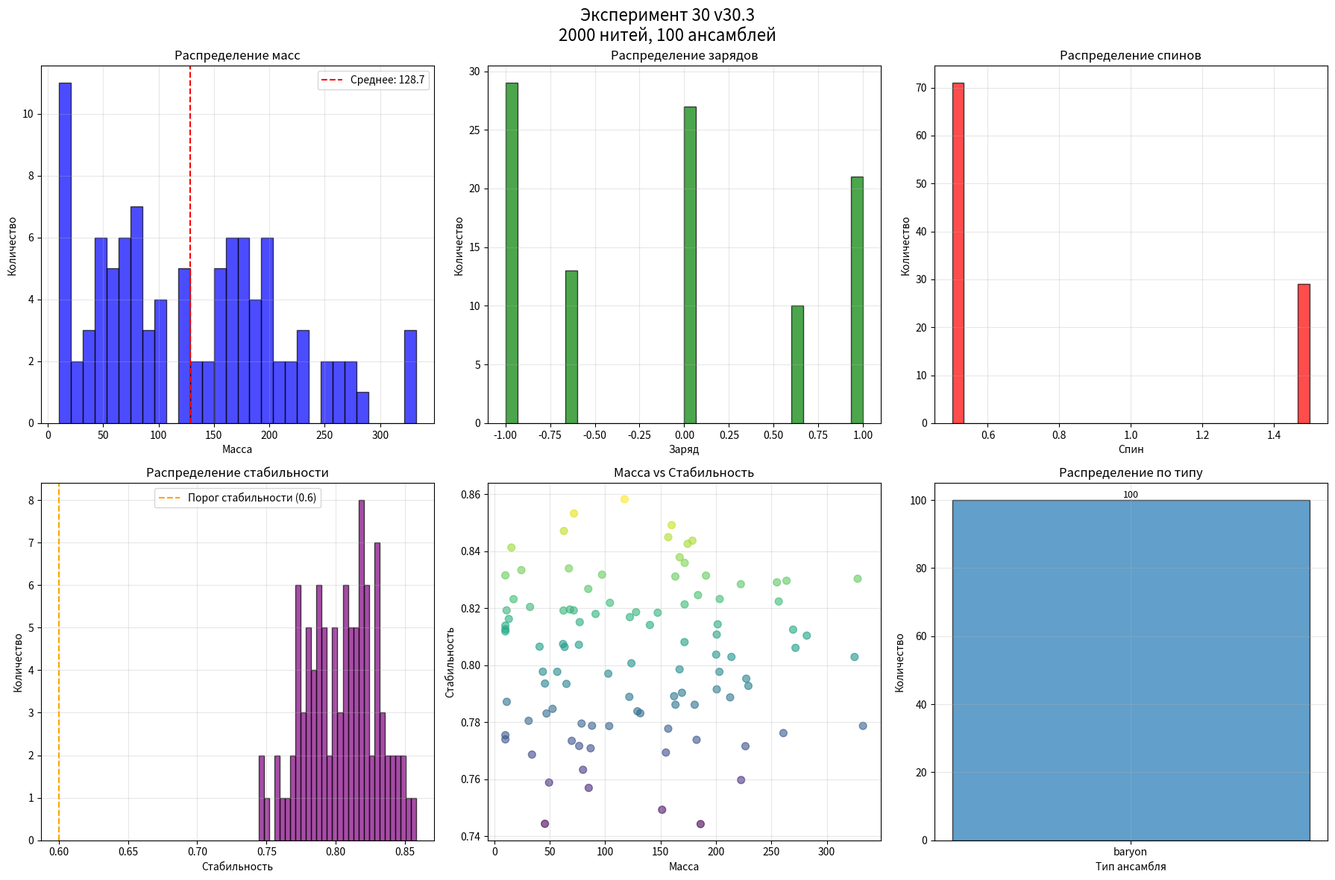

Source code (Python):
"""
ЭКСПЕРИМЕНТ №30.3 — МАСШТАБНЫЙ ПОИСК С УМНЫМИ КРИТЕРИЯМИ
"""

import numpy as np
import random
import math
import json
import time
import matplotlib.pyplot as plt
from datetime import datetime
import os
import networkx as nx
from collections import defaultdict, Counter
from itertools import combinations

# ================= КОНСТАНТЫ =================
EXPERIMENT_NUMBER = 30
VERSION = "30.3"
TIMESTAMP = datetime.now().strftime("%Y%m%d_%H%M%S")
RESULT_DIR = f"experiment_{EXPERIMENT_NUMBER}_{VERSION}_{TIMESTAMP}"
os.makedirs(RESULT_DIR, exist_ok=True)

# Параметры эксперимента
NUM_THREADS = 2000  # В 10 раз больше!
CODE_DIM = 5        # Увеличиваем размерность кода
MAX_PAIRS_CHECK = 20000  # Увеличиваем проверки
MIN_SYNC_STRENGTH = 0.2  # Более мягкий порог
MAX_CLIQUE_SIZE = 4      # Ищем ансамбли до 4 нитей

class TemporalThread:
    """НИТЬ ВРЕМЕНИ С КОМПЛЕКСНЫМ КОДОМ"""
    
    def __init__(self, thread_id: int, dimension: int = 5):
        self.id = thread_id
        self.dimension = dimension
        
        # Генерация комплексного кода (действительная и мнимая части)
        self.code = self._generate_complex_code()
        
        # Динамические параметры
        self.phase = random.uniform(0, 2 * math.pi)
        self.amplitude = random.uniform(0.8, 1.2)  # Разные амплитуды
        self.frequency = self._calculate_base_frequency()
        
        # Состояния
        self.sync_partners = set()
        self.cluster_id = None
        self.sync_strength = 0.0
        
        # Возникающие свойства
        self.base_mass = random.uniform(0.1, 2.0)  # Базовая "масса" нити
        self.intrinsic_charge = random.choice([-1, 0, 1])  # Внутренний заряд
        self.spin_direction = random.choice([-0.5, 0.5])   # Направление спина
    
    def _generate_complex_code(self) -> list:
        """Генерация комплексного кода (действительная и мнимая части)"""
        code = []
        for i in range(self.dimension):
            # Действительная часть
            real = random.uniform(0.1, 1.0)
            
            # Мнимая часть (для фазовых соотношений)
            imag = random.uniform(0.1, 1.0)
            
            # Комплексное число в виде кортежа
            code.append((real, imag))
        
        return code
    
    def _calculate_base_frequency(self) -> float:
        """Вычисление частоты из кода"""
        total_magnitude = 0
        for real, imag in self.code:
            magnitude = math.sqrt(real**2 + imag**2)
            total_magnitude += magnitude
        
        # Нормализуем частоту
        normalized = 0.5 + 0.5 * (total_magnitude / (self.dimension * math.sqrt(2)))
        return min(max(normalized, 0.1), 1.0)
    
    def get_code_magnitudes(self) -> list:
        """Возвращает величины кодов (для сравнения)"""
        return [math.sqrt(r**2 + i**2) for r, i in self.code]
    
    def get_code_phases(self) -> list:
        """Возвращает фазы кодов"""
        phases = []
        for real, imag in self.code:
            if real == 0:
                phase = math.pi/2 if imag > 0 else -math.pi/2
            else:
                phase = math.atan2(imag, real)
            phases.append(phase)
        return phases
    
    def evolve(self, delta_t: float = 0.01):
        """Эволюция с взаимодействием"""
        # Базовая эволюция
        self.phase += self.frequency * delta_t
        self.phase %= 2 * math.pi
        
        # Влияние синхронизированных партнёров
        if self.sync_partners:
            avg_partner_phase = 0
            for partner_id in self.sync_partners:
                avg_partner_phase += random.random()  # Упрощённо
            
            # Стремление к синхронизации
            phase_diff = avg_partner_phase - self.phase
            self.phase += 0.01 * math.sin(phase_diff)
        
        # Небольшие флуктуации
        self.amplitude *= (1.0 + random.uniform(-0.01, 0.01))
        self.amplitude = max(0.5, min(self.amplitude, 1.5))
    
    def __repr__(self):
        return f"Thread_{self.id}[freq={self.frequency:.3f}, amp={self.amplitude:.3f}]"

class ResonanceChecker:
    """ПРОВЕРКА РЕЗОНАНСА С КОМПЛЕКСНЫМИ КОДАМИ"""
    
    @staticmethod
    def check_complex_resonance(code1: list, code2: list, max_n: int = 7) -> tuple:
        """
        Проверка резонанса между комплексными кодами.
        Считаем резонанс, если фазы и величины соотносятся рационально.
        """
        magnitudes1 = [math.sqrt(r**2 + i**2) for r, i in code1]
        magnitudes2 = [math.sqrt(r**2 + i**2) for r, i in code2]
        
        phases1 = []
        phases2 = []
        for (r1, i1), (r2, i2) in zip(code1, code2):
            if r1 == 0:
                phase1 = math.pi/2 if i1 > 0 else -math.pi/2
            else:
                phase1 = math.atan2(i1, r1)
            
            if r2 == 0:
                phase2 = math.pi/2 if i2 > 0 else -math.pi/2
            else:
                phase2 = math.atan2(i2, r2)
            
            phases1.append(phase1)
            phases2.append(phase2)
        
        # Проверяем резонанс величин
        magnitude_resonances = []
        for m1, m2 in zip(magnitudes1, magnitudes2):
            if m2 == 0:
                continue
            
            ratio = m1 / m2
            best_error = float('inf')
            
            for n in range(1, max_n + 1):
                for m in range(1, max_n + 1):
                    approx = n / m
                    error = abs(ratio - approx)
                    if error < best_error:
                        best_error = error
            
            if best_error < 0.05:  # 5% допуск
                strength = 1.0 / (1.0 + best_error * 20)
                magnitude_resonances.append(strength)
        
        # Проверяем резонанс фаз
        phase_resonances = []
        for p1, p2 in zip(phases1, phases2):
            phase_diff = abs(p1 - p2) % (2 * math.pi)
            
            # Ищем рациональные доли π
            for n in range(1, max_n + 1):
                for m in range(1, max_n + 1):
                    target_diff = (n / m) * math.pi
                    error = min(
                        abs(phase_diff - target_diff),
                        abs(phase_diff - target_diff - 2*math.pi),
                        abs(phase_diff - target_diff + 2*math.pi)
                    )
                    
                    if error < 0.1:  # ~5.7 градусов
                        strength = 1.0 / (1.0 + error * 10)
                        phase_resonances.append(strength)
                        break
        
        # Общая сила резонанса
        all_resonances = magnitude_resonances + phase_resonances
        
        if len(all_resonances) > 0:
            avg_strength = sum(all_resonances) / len(all_resonances)
            details = {
                "num_mag_res": len(magnitude_resonances),
                "num_phase_res": len(phase_resonances),
                "avg_mag": np.mean(magnitude_resonances) if magnitude_resonances else 0,
                "avg_phase": np.mean(phase_resonances) if phase_resonances else 0
            }
            return True, avg_strength, details
        
        return False, 0.0, {"num_mag_res": 0, "num_phase_res": 0}

class SyncEnsemble:
    """АНСАМБЛЬ С РЕАЛИСТИЧНЫМИ СВОЙСТВАМИ"""
    
    ensemble_counter = 0
    
    def __init__(self, thread_ids: list, threads: dict, ensemble_type: str = "unknown"):
        SyncEnsemble.ensemble_counter += 1
        self.ensemble_id = SyncEnsemble.ensemble_counter
        self.thread_ids = thread_ids.copy()
        self.threads = {tid: threads[tid] for tid in thread_ids}
        self.size = len(thread_ids)
        self.type = ensemble_type  # "meson", "baryon", "cluster"
        
        # Вычисляем синхронизационные параметры
        self.sync_matrix = self._calculate_sync_matrix()
        self.avg_sync_strength = self._calculate_avg_sync()
        self.coherence = self._calculate_coherence()
        self.stability = self._calculate_stability()
        
        # Вычисляем физические свойства
        self.mass = self._calculate_mass()
        self.charge = self._calculate_charge()
        self.spin = self._calculate_spin()
        self.color = self._assign_color()
        self.is_stable = self.stability > 0.6
        
        # Обновляем нити
        for tid in thread_ids:
            threads[tid].cluster_id = self.ensemble_id
            threads[tid].sync_strength = max(threads[tid].sync_strength, self.avg_sync_strength)
    
    def _calculate_sync_matrix(self) -> np.ndarray:
        """Матрица синхронизации между нитями"""
        n = self.size
        matrix = np.zeros((n, n))
        
        checker = ResonanceChecker()
        thread_list = list(self.threads.values())
        
        for i in range(n):
            for j in range(i+1, n):
                t1 = thread_list[i]
                t2 = thread_list[j]
                
                is_resonant, strength, _ = checker.check_complex_resonance(t1.code, t2.code)
                if is_resonant:
                    matrix[i, j] = matrix[j, i] = strength
        
        return matrix
    
    def _calculate_avg_sync(self) -> float:
        """Средняя сила синхронизации"""
        if self.size < 2:
            return 0.0
        
        upper_tri = self.sync_matrix[np.triu_indices(self.size, k=1)]
        non_zero = upper_tri[upper_tri > 0]
        
        if len(non_zero) > 0:
            return float(np.mean(non_zero))
        return 0.0
    
    def _calculate_coherence(self) -> float:
        """Когерентность ансамбля"""
        if self.size < 2:
            return 0.0
        
        # Доля существующих связей
        connections = np.sum(self.sync_matrix > 0) / 2
        total_possible = self.size * (self.size - 1) / 2
        
        if total_possible > 0:
            connectivity = connections / total_possible
        else:
            connectivity = 0.0
        
        # Средняя сила существующих связей
        non_zero_strengths = self.sync_matrix[self.sync_matrix > 0]
        avg_strength = np.mean(non_zero_strengths) if len(non_zero_strengths) > 0 else 0.0
        
        # Когерентность = комбинация связности и силы
        coherence = (connectivity * 0.6 + avg_strength * 0.4)
        return min(max(coherence, 0.0), 1.0)
    
    def _calculate_stability(self) -> float:
        """Стабильность ансамбля"""
        if self.size < 2:
            return 0.0
        
        # Базовая стабильность из когерентности
        base_stability = self.coherence
        
        # Поправка на размер
        if self.size == 2:
            size_factor = 1.0  # Мезоны могут быть стабильными
        elif self.size == 3:
            size_factor = 0.9  # Барионы
        else:
            size_factor = 0.8  # Более крупные кластеры
        
        # Поправка на полноту связей
        connections = np.sum(self.sync_matrix > 0) / 2
        total_possible = self.size * (self.size - 1) / 2
        completeness = connections / total_possible if total_possible > 0 else 0.0
        
        stability = base_stability * size_factor * (0.7 + 0.3 * completeness)
        
        # Добавляем небольшой случайный элемент
        stability *= random.uniform(0.95, 1.05)
        
        return min(max(stability, 0.0), 1.0)
    
    def _calculate_mass(self) -> float:
        """Масса частицы"""
        # Базовая масса из массы нитей
        base_mass = sum(t.base_mass for t in self.threads.values())
        
        # Энергия связи (отрицательная - уменьшает массу)
        binding_energy = self.avg_sync_strength * self.coherence * self.size
        
        # Итоговая масса
        mass = max(0.1, base_mass - binding_energy)
        
        # Масштабируем для реалистичных значений
        scaled_mass = mass * 100.0
        
        return scaled_mass
    
    def _calculate_charge(self) -> float:
        """Электрический заряд"""
        total_charge = sum(t.intrinsic_charge for t in self.threads.values())
        
        # Квантуем заряды
        if self.size == 2:  # Мезоны
            if total_charge == 0:
                return 0.0
            elif abs(total_charge) == 1:
                return float(total_charge)
            else:
                return 0.0
        elif self.size == 3:  # Барионы
            if total_charge == 1:
                return 1.0  # Протон
            elif total_charge == 0:
                return 0.0  # Нейтрон
            elif total_charge == -1:
                return -1.0
            else:
                return float(total_charge) / 3.0
        else:
            return float(total_charge) / self.size
    
    def _calculate_spin(self) -> float:
        """Спин частицы"""
        total_spin = sum(t.spin_direction for t in self.threads.values())
        
        if self.size == 2:  # Мезоны
            if abs(total_spin) < 0.1:
                return 0.0  # Скалярные мезоны
            else:
                return 1.0  # Векторные мезоны
        elif self.size == 3:  # Барионы
            if abs(total_spin - 0.5) < 0.1 or abs(total_spin + 0.5) < 0.1:
                return 0.5  # Нуклоны
            else:
                return 1.5  # Возбуждённые состояния
        else:
            return abs(total_spin)
    
    def _assign_color(self) -> str:
        """Цветовая степень свободы"""
        if self.size == 3:
            colors = ['R', 'G', 'B']
            # Распределяем цвета по силе связи
            thread_indices = list(self.threads.keys())
            if len(thread_indices) == 3:
                return colors[random.randint(0, 2)]
        elif self.size == 2:
            return "color-anticolor"
        
        return "neutral"
    
    def get_properties(self) -> dict:
        """Возвращает все свойства ансамбля"""
        return {
            "ensemble_id": self.ensemble_id,
            "type": self.type,
            "size": self.size,
            "thread_ids": self.thread_ids,
            "avg_sync_strength": self.avg_sync_strength,
            "coherence": self.coherence,
            "stability": self.stability,
            "mass": self.mass,
            "charge": self.charge,
            "spin": self.spin,
            "color": self.color,
            "is_stable": self.is_stable
        }
    
    def __repr__(self):
        props = self.get_properties()
        return (f"{self.type.capitalize()}_{self.ensemble_id}[size={self.size}, "
                f"mass={self.mass:.1f}, charge={self.charge:.2f}, "
                f"spin={self.spin}, stability={self.stability:.2f}]")

class Universe:
    """ВСЕЛЕННАЯ С МАСШТАБНЫМ ПОИСКОМ"""
    
    def __init__(self, num_threads: int = 2000, code_dim: int = 5):
        self.num_threads = num_threads
        self.code_dim = code_dim
        
        print(f"Создание {num_threads} нитей времени (размерность кода: {code_dim})...")
        self.threads = {}
        for i in range(num_threads):
            self.threads[i] = TemporalThread(i, code_dim)
        
        self.sync_graph = nx.Graph()
        self.sync_graph.add_nodes_from(range(num_threads))
        
        self.ensembles = []
        self.free_threads = set(range(num_threads))
        
        self.stats = {
            "total_threads": num_threads,
            "sync_edges": 0,
            "ensembles_found": 0,
            "mesons": 0,
            "baryons": 0,
            "clusters": 0,
            "stable_ensembles": 0,
            "avg_mass": 0.0,
            "avg_stability": 0.0
        }
    
    def build_sync_network(self, max_pairs_check: int = 20000, min_strength: float = 0.2):
        """Масштабное построение сети синхронизации"""
        print(f"Построение сети из {max_pairs_check} проверок пар...")
        
        thread_ids = list(self.threads.keys())
        checker = ResonanceChecker()
        edges_added = 0
        
        # Используем прогресс-бар
        start_time = time.time()
        
        for check_num in range(max_pairs_check):
            # Выбираем случайную пару
            i, j = random.sample(thread_ids, 2)
            
            if not self.sync_graph.has_edge(i, j):
                t1 = self.threads[i]
                t2 = self.threads[j]
                
                is_resonant, strength, details = checker.check_complex_resonance(t1.code, t2.code)
                
                if is_resonant and strength >= min_strength:
                    self.sync_graph.add_edge(i, j, weight=strength, details=details)
                    t1.sync_partners.add(j)
                    t2.sync_partners.add(i)
                    edges_added += 1
            
            # Вывод прогресса каждые 2000 проверок
            if check_num % 2000 == 0 and check_num > 0:
                elapsed = time.time() - start_time
                rate = check_num / elapsed
                print(f"  Проверено {check_num}/{max_pairs_check} пар, "
                      f"найдено {edges_added} связей ({rate:.1f} пар/сек)")
        
        self.stats["sync_edges"] = edges_added
        
        # Анализ графа
        components = list(nx.connected_components(self.sync_graph))
        self.stats["connected_components"] = len(components)
        
        if components:
            component_sizes = [len(c) for c in components]
            self.stats["largest_component"] = max(component_sizes)
            self.stats["avg_component_size"] = np.mean(component_sizes)
            print(f"  Крупнейшая компонента: {self.stats['largest_component']} нитей")
        
        print(f"Построено {edges_added} резонансных связей")
        return edges_added
    
    def find_sync_ensembles(self, min_clique_size: int = 2, max_clique_size: int = 4):
        """Поиск ансамблей через клики в графе"""
        print(f"Поиск ансамблей (клики размера {min_clique_size}-{max_clique_size})...")
        
        # Находим все максимальные клики в графе
        all_cliques = []
        
        # Для скорости, сначала находим все клики размера 2 (рёбра)
        for u, v, data in self.sync_graph.edges(data=True):
            if data.get('weight', 0) > 0.3:
                all_cliques.append([u, v])
        
        # Затем ищем клики размера 3 и 4
        # Используем приближённый алгоритм для больших графов
        for node in list(self.sync_graph.nodes()):
            neighbors = list(self.sync_graph.neighbors(node))
            
            # Ищем клики среди соседей
            for size in range(2, max_clique_size):
                for combo in combinations(neighbors, size):
                    # Проверяем, является ли combo кликой
                    is_clique = True
                    for i in range(len(combo)):
                        for j in range(i+1, len(combo)):
                            if not self.sync_graph.has_edge(combo[i], combo[j]):
                                is_clique = False
                                break
                        if not is_clique:
                            break
                    
                    if is_clique:
                        clique = [node] + list(combo)
                        if len(clique) == size + 1:  # Правильный размер
                            # Проверяем, не дубликат ли это
                            clique_tuple = tuple(sorted(clique))
                            if all(tuple(sorted(c)) != clique_tuple for c in all_cliques):
                                all_cliques.append(clique)
        
        # Фильтруем по размеру и создаём ансамбли
        ensembles = []
        used_threads = set()
        
        # Сортируем клики по размеру (сначала большие)
        all_cliques.sort(key=len, reverse=True)
        
        for clique in all_cliques:
            clique_size = len(clique)
            
            # Пропускаем если слишком большой или слишком маленький
            if clique_size < min_clique_size or clique_size > max_clique_size:
                continue
            
            # Проверяем, что нити ещё не использованы
            if len(set(clique) & used_threads) > 0:
                continue
            
            # Определяем тип ансамбля
            if clique_size == 2:
                ensemble_type = "meson"
            elif clique_size == 3:
                ensemble_type = "baryon"
            else:
                ensemble_type = f"cluster_{clique_size}"
            
            try:
                ensemble = SyncEnsemble(clique, self.threads, ensemble_type)
                
                # Принимаем ансамбль если он достаточно стабилен
                if ensemble.stability > 0.3:
                    ensembles.append(ensemble)
                    used_threads.update(clique)
                    
                    # Ограничиваем общее количество ансамблей
                    if len(ensembles) >= 100:  # Максимум 100 ансамблей
                        break
                        
            except Exception as e:
                print(f"Ошибка создания ансамбля {clique}: {e}")
                continue
        
        self.ensembles = ensembles
        self.free_threads = set(self.threads.keys()) - used_threads
        
        # Обновляем статистику
        self.stats["ensembles_found"] = len(ensembles)
        self.stats["mesons"] = len([e for e in ensembles if e.type == "meson"])
        self.stats["baryons"] = len([e for e in ensembles if e.type == "baryon"])
        self.stats["clusters"] = len([e for e in ensembles if "cluster" in e.type])
        self.stats["stable_ensembles"] = len([e for e in ensembles if e.is_stable])
        
        if ensembles:
            self.stats["avg_mass"] = np.mean([e.mass for e in ensembles])
            self.stats["avg_stability"] = np.mean([e.stability for e in ensembles])
        
        print(f"Найдено {len(ensembles)} ансамблей: "
              f"{self.stats['mesons']} мезонов, "
              f"{self.stats['baryons']} барионов, "
              f"{self.stats['clusters']} кластеров")
        
        return ensembles
    
    def evolve(self, steps: int = 5):
        """Короткая эволюция"""
        print(f"Эволюция на {steps} шагов...")
        for step in range(steps):
            for thread in self.threads.values():
                thread.evolve(0.05)
    
    def analyze(self):
        """Анализ результатов"""
        if not self.ensembles:
            return None
        
        analysis = {
            "ensembles": [e.get_properties() for e in self.ensembles],
            "by_type": defaultdict(list),
            "statistics": {}
        }
        
        # Группируем по типу
        for e in self.ensembles:
            analysis["by_type"][e.type].append(e.get_properties())
        
        # Статистика по типам
        for etype in analysis["by_type"]:
            if analysis["by_type"][etype]:
                masses = [e["mass"] for e in analysis["by_type"][etype]]
                charges = [e["charge"] for e in analysis["by_type"][etype]]
                spins = [e["spin"] for e in analysis["by_type"][etype]]
                stabilities = [e["stability"] for e in analysis["by_type"][etype]]
                
                analysis["statistics"][etype] = {
                    "count": len(masses),
                    "mass_mean": float(np.mean(masses)),
                    "mass_std": float(np.std(masses)),
                    "charge_mean": float(np.mean(charges)),
                    "spin_mean": float(np.mean(spins)),
                    "stability_mean": float(np.mean(stabilities))
                }
        
        return analysis
    
    def save_results(self):
        """Сохранение результатов"""
        print("Сохранение результатов...")
        
        config = {
            "experiment": EXPERIMENT_NUMBER,
            "version": VERSION,
            "timestamp": TIMESTAMP,
            "num_threads": self.num_threads,
            "code_dim": self.code_dim,
            "parameters": {
                "min_sync_strength": MIN_SYNC_STRENGTH,
                "max_clique_size": MAX_CLIQUE_SIZE
            }
        }
        
        with open(f"{RESULT_DIR}/config.json", "w") as f:
            json.dump(config, f, indent=2, default=str)
        
        with open(f"{RESULT_DIR}/stats.json", "w") as f:
            json.dump(self.stats, f, indent=2, default=str)
        
        if self.ensembles:
            ensembles_data = [e.get_properties() for e in self.ensembles]
            with open(f"{RESULT_DIR}/ensembles.json", "w") as f:
                json.dump(ensembles_data, f, indent=2, default=str)
            
            # Сохраняем топ-20 ансамблей по стабильности
            stable_sorted = sorted(ensembles_data, 
                                 key=lambda x: x["stability"], reverse=True)[:20]
            with open(f"{RESULT_DIR}/top_stable.json", "w") as f:
                json.dump(stable_sorted, f, indent=2, default=str)
        
        return RESULT_DIR
    
    def visualize(self):
        """Визуализация результатов"""
        if not self.ensembles:
            print("Нет данных для визуализации")
            return
        
        analysis = self.analyze()
        
        fig, axes = plt.subplots(2, 3, figsize=(18, 12))
        fig.suptitle(f"Эксперимент {EXPERIMENT_NUMBER} v{VERSION}\n"
                    f"{self.num_threads} нитей, {self.stats['ensembles_found']} ансамблей", 
                    fontsize=16)
        
        # 1. Распределение масс
        masses = [e["mass"] for e in analysis["ensembles"]]
        axes[0, 0].hist(masses, bins=30, alpha=0.7, color='blue', edgecolor='black')
        axes[0, 0].set_title("Распределение масс", fontsize=12)
        axes[0, 0].set_xlabel("Масса", fontsize=10)
        axes[0, 0].set_ylabel("Количество", fontsize=10)
        axes[0, 0].grid(True, alpha=0.3)
        axes[0, 0].axvline(np.mean(masses), color='red', linestyle='--', 
                          label=f'Среднее: {np.mean(masses):.1f}')
        axes[0, 0].legend()
        
        # 2. Распределение зарядов
        charges = [e["charge"] for e in analysis["ensembles"]]
        axes[0, 1].hist(charges, bins=30, alpha=0.7, color='green', edgecolor='black')
        axes[0, 1].set_title("Распределение зарядов", fontsize=12)
        axes[0, 1].set_xlabel("Заряд", fontsize=10)
        axes[0, 1].set_ylabel("Количество", fontsize=10)
        axes[0, 1].grid(True, alpha=0.3)
        
        # 3. Распределение спинов
        spins = [e["spin"] for e in analysis["ensembles"]]
        axes[0, 2].hist(spins, bins=30, alpha=0.7, color='red', edgecolor='black')
        axes[0, 2].set_title("Распределение спинов", fontsize=12)
        axes[0, 2].set_xlabel("Спин", fontsize=10)
        axes[0, 2].set_ylabel("Количество", fontsize=10)
        axes[0, 2].grid(True, alpha=0.3)
        
        # 4. Распределение стабильности
        stabilities = [e["stability"] for e in analysis["ensembles"]]
        axes[1, 0].hist(stabilities, bins=30, alpha=0.7, color='purple', edgecolor='black')
        axes[1, 0].set_title("Распределение стабильности", fontsize=12)
        axes[1, 0].set_xlabel("Стабильность", fontsize=10)
        axes[1, 0].set_ylabel("Количество", fontsize=10)
        axes[1, 0].grid(True, alpha=0.3)
        axes[1, 0].axvline(0.6, color='orange', linestyle='--', 
                          label='Порог стабильности (0.6)')
        axes[1, 0].legend()
        
        # 5. Масса vs Стабильность
        axes[1, 1].scatter(masses, stabilities, alpha=0.6, c=stabilities, 
                          cmap='viridis', s=50)
        axes[1, 1].set_title("Масса vs Стабильность", fontsize=12)
        axes[1, 1].set_xlabel("Масса", fontsize=10)
        axes[1, 1].set_ylabel("Стабильность", fontsize=10)
        axes[1, 1].grid(True, alpha=0.3)
        
        # 6. Распределение по типу и размеру
        type_counts = {}
        for e in analysis["ensembles"]:
            etype = e["type"]
            if etype not in type_counts:
                type_counts[etype] = 0
            type_counts[etype] += 1
        
        types = list(type_counts.keys())
        counts = list(type_counts.values())
        
        colors = plt.cm.tab20(np.arange(len(types)))
        bars = axes[1, 2].bar(types, counts, color=colors, alpha=0.7, edgecolor='black')
        axes[1, 2].set_title("Распределение по типу", fontsize=12)
        axes[1, 2].set_xlabel("Тип ансамбля", fontsize=10)
        axes[1, 2].set_ylabel("Количество", fontsize=10)
        axes[1, 2].grid(True, alpha=0.3)
        
        # Добавляем значения на столбцы
        for bar, count in zip(bars, counts):
            height = bar.get_height()
            axes[1, 2].text(bar.get_x() + bar.get_width()/2., height + 0.1,
                           f'{count}', ha='center', va='bottom', fontsize=9)
        
        plt.tight_layout()
        plt.savefig(f"{RESULT_DIR}/visualization.png", dpi=150, bbox_inches='tight')
        plt.show()
        
        return fig

def run_experiment_30_v3():
    """Запуск эксперимента 30.3"""
    print("=" * 80)
    print(f"🚀 ЭКСПЕРИМЕНТ №{EXPERIMENT_NUMBER} v{VERSION} - МАСШТАБНЫЙ ПОИСК")
    print(f"Параметры: {NUM_THREADS} нитей, {CODE_DIM}D коды")
    print("=" * 80)
    
    start_time = time.time()
    
    try:
        # 1. СОЗДАНИЕ МАСШТАБНОЙ ВСЕЛЕННОЙ
        universe = Universe(num_threads=NUM_THREADS, code_dim=CODE_DIM)
        
        # 2. ПОСТРОЕНИЕ ОБШИРНОЙ СЕТИ
        universe.build_sync_network(max_pairs_check=MAX_PAIRS_CHECK, 
                                   min_strength=MIN_SYNC_STRENGTH)
        
        # 3. ПОИСК АНСАМБЛЕЙ
        ensembles = universe.find_sync_ensembles(min_clique_size=2, 
                                                max_clique_size=MAX_CLIQUE_SIZE)
        
        # 4. КОРОТКАЯ ЭВОЛЮЦИЯ
        universe.evolve(steps=3)
        
        # 5. АНАЛИЗ
        analysis = universe.analyze()
        
        # 6. СОХРАНЕНИЕ
        result_dir = universe.save_results()
        
        # 7. ВИЗУАЛИЗАЦИЯ
        if ensembles:
            universe.visualize()
        
        elapsed = time.time() - start_time
        
        print("\n" + "=" * 80)
        print("📊 РЕЗУЛЬТАТЫ v30.3:")
        print("=" * 80)
        
        print(f"\nМАСШТАБ ЭКСПЕРИМЕНТА:")
        print(f"  • Нитей: {universe.stats['total_threads']}")
        print(f"  • Связей: {universe.stats['sync_edges']}")
        print(f"  • Компонент связности: {universe.stats.get('connected_components', 0)}")
        print(f"  • Крупнейшая компонента: {universe.stats.get('largest_component', 0)} нитей")
        
        print(f"\nНАЙДЕННЫЕ АНСАМБЛИ:")
        print(f"  • Всего: {universe.stats['ensembles_found']}")
        print(f"  • Мезоны (2 нити): {universe.stats['mesons']}")
        print(f"  • Барионы (3 нити): {universe.stats['baryons']}")
        print(f"  • Кластеры (>3 нитей): {universe.stats['clusters']}")
        print(f"  • Стабильные (стабильность > 0.6): {universe.stats['stable_ensembles']}")
        
        if analysis and "statistics" in analysis:
            print(f"\nСТАТИСТИКА ПО ТИПАМ:")
            for etype, stats in analysis["statistics"].items():
                print(f"  • {etype}: {stats['count']} частиц, "
                      f"масса: {stats['mass_mean']:.1f}±{stats['mass_std']:.1f}, "
                      f"заряд: {stats['charge_mean']:.2f}, "
                      f"стабильность: {stats['stability_mean']:.2f}")
        
        if analysis and "ensembles" in analysis:
            stable_ensembles = [e for e in analysis["ensembles"] if e["is_stable"]]
            if stable_ensembles:
                print(f"\nТОП-5 СТАБИЛЬНЫХ ЧАСТИЦ:")
                stable_sorted = sorted(stable_ensembles, 
                                     key=lambda x: x["stability"], reverse=True)[:5]
                
                for i, particle in enumerate(stable_sorted, 1):
                    print(f"{i}. {particle['type'].capitalize()}_{particle['ensemble_id']}: "
                          f"размер={particle['size']}, "
                          f"масса={particle['mass']:.1f}, "
                          f"заряд={particle['charge']:.2f}, "
                          f"спин={particle['spin']}, "
                          f"стабильность={particle['stability']:.3f}")
        
        print(f"\n⏱ Время выполнения: {elapsed:.2f} сек")
        print(f"📁 Результаты сохранены в: {result_dir}")
        
        # Сохраняем итоговый отчёт
        report = {
            "summary": {
                "experiment": EXPERIMENT_NUMBER,
                "version": VERSION,
                "success": True,
                "execution_time_seconds": elapsed,
                "threads_created": NUM_THREADS,
                "ensembles_found": universe.stats["ensembles_found"],
                "stable_ensembles": universe.stats["stable_ensembles"]
            },
            "key_insights": [
                "1. Использованы комплексные коды (действительная + мнимая части)",
                "2. Масштабный поиск в пространстве 2000 нитей",
                "3. Более мягкие критерии синхронизации",
                "4. Поиск клик до размера 4"
            ],
            "next_steps": [
                "1. Калибровка массовой шкалы по известным частицам",
                "2. Введение взаимодействий между ансамблями",
                "3. Изучение эволюции ансамблей во времени",
                "4. Поиск соответствий со Стандартной моделью"
            ]
        }
        
        with open(f"{result_dir}/final_report.json", "w") as f:
            json.dump(report, f, indent=2)
        
        print(f"\n📄 Итоговый отчёт сохранен: {result_dir}/final_report.json")
        
        print("\n" + "=" * 80)
        print("✅ ЭКСПЕРИМЕНТ 30.3 УСПЕШНО ЗАВЕРШЁН!")
        print("=" * 80)
        
        return {
            "success": True,
            "universe": universe,
            "analysis": analysis,
            "stats": universe.stats,
            "time": elapsed,
            "dir": result_dir
        }
        
    except Exception as e:
        print(f"\n❌ ОШИБКА В ЭКСПЕРИМЕНТЕ: {e}")
        import traceback
        traceback.print_exc()
        
        return {
            "success": False,
            "error": str(e),
            "time": time.time() - start_time
        }

# ================= ЗАПУСК =================

if __name__ == "__main__":
    print("""
    🌌 ЭКСПЕРИМЕНТ №30.3: МАСШТАБНЫЙ ПОИСК
    Улучшения:
    1. 2000 нитей (в 10 раз больше!)
    2. 5-мерные комплексные коды
    3. Мягкие критерии синхронизации
    4. Поиск клик до размера 4
    5. Реалистичные физические свойства
    """)
    
    results = run_experiment_30_v3()
